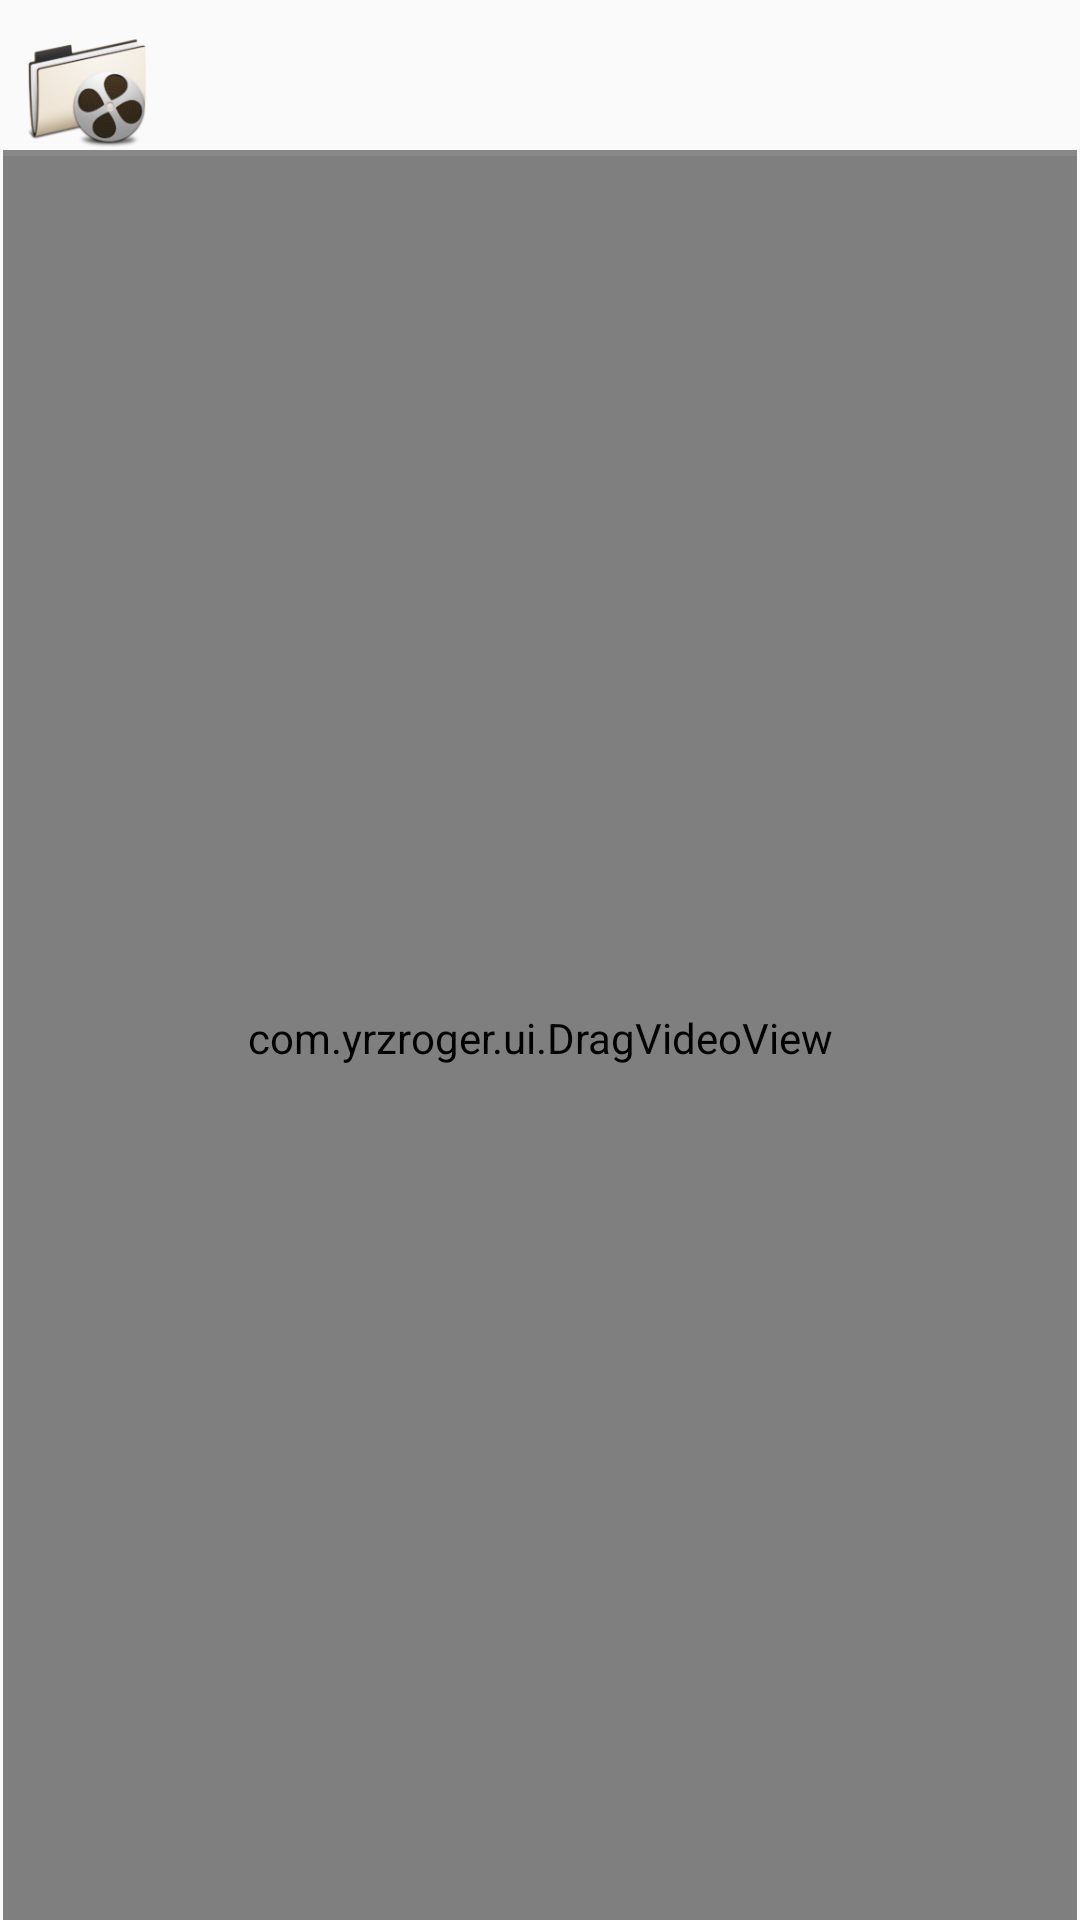

Here is an Android app screen rendered from its layout file. Give the layout XML and the strings, colors and styles it references.
<!-- AndroidManifest.xml: application theme AppTheme -->
<!-- res/layout/filebrowser_fragment.xml -->
<?xml version="1.0" encoding="utf-8"?>

<LinearLayout xmlns:android="http://schemas.android.com/apk/res/android"
    android:layout_width="match_parent"
    android:layout_height="match_parent"
    android:baselineAligned="false"
    android:gravity="center_horizontal"
    android:orientation="horizontal" >
    <RelativeLayout
        android:layout_width="0dp"
        android:layout_height="wrap_content"
        android:layout_weight="8"
        android:layout_marginRight="1dip"
        android:layout_marginLeft="1dip"
        android:minWidth="280dp">

        <ImageView
            android:id="@+id/MovieTab"
            android:layout_width="40dp"
            android:layout_height="40dp"
            android:layout_alignParentStart="true"
            android:layout_marginLeft="8dip"
            android:layout_marginTop="10dip"
            android:contentDescription="@string/label_Title"
            android:scaleType="centerCrop"
            android:src="@drawable/ic_tab_videos_folder" />

        <TextView
            android:id="@+id/PathField"
            android:layout_width="wrap_content"
            android:gravity="center_vertical"
            android:layout_height="50dp"
            android:layout_marginTop="10dip"
            android:layout_toEndOf="@+id/MovieTab"
            android:layout_marginLeft="8dip"
            android:textSize="16sp"
            android:textAlignment="gravity"
            android:textColor="@android:color/black"/>

        <View
            android:id="@+id/divider"
            android:layout_width="match_parent"
            android:layout_height="2dp"
            android:layout_alignParentStart="true"
            android:layout_below="@+id/MovieTab"
            android:background="#888888" />


        <ListView
            android:id="@+id/listview"
            android:layout_width="match_parent"
            android:layout_height="match_parent"
            android:layout_below="@+id/divider"
            android:choiceMode="singleChoice"/>

        <com.example.ui.DragVideoView
            android:id="@+id/drag_view"
            android:layout_width="match_parent"
            android:layout_height="match_parent"
            android:layout_below="@+id/divider">

            <TextureView
                android:id="@+id/video_view"
                android:layout_width="match_parent"
                android:layout_height="wrap_content" />

            <ListView
                android:id="@+id/lv_info"
                android:layout_width="match_parent"
                android:layout_height="match_parent"/>
        </com.example.ui.DragVideoView>
    </RelativeLayout>
</LinearLayout>
<!-- resources referenced by this layout -->
<resources>
  <!-- drawable ic_tab_videos_folder: png bitmap (drawable-xhdpi, 21186 bytes) -->
  <string name="label_Title">Title</string>
  <style name="AppTheme" parent="Theme.AppCompat.Light.DarkActionBar">
          
          <item name="colorPrimary">@color/colorPrimary</item>
          <item name="colorPrimaryDark">@color/colorPrimaryDark</item>
          <item name="colorAccent">@color/colorAccent</item>
      </style>
  <color name="colorPrimary">#3F51B5</color>
  <color name="colorPrimaryDark">#303F9F</color>
  <color name="colorAccent">#FF4081</color>
</resources>
